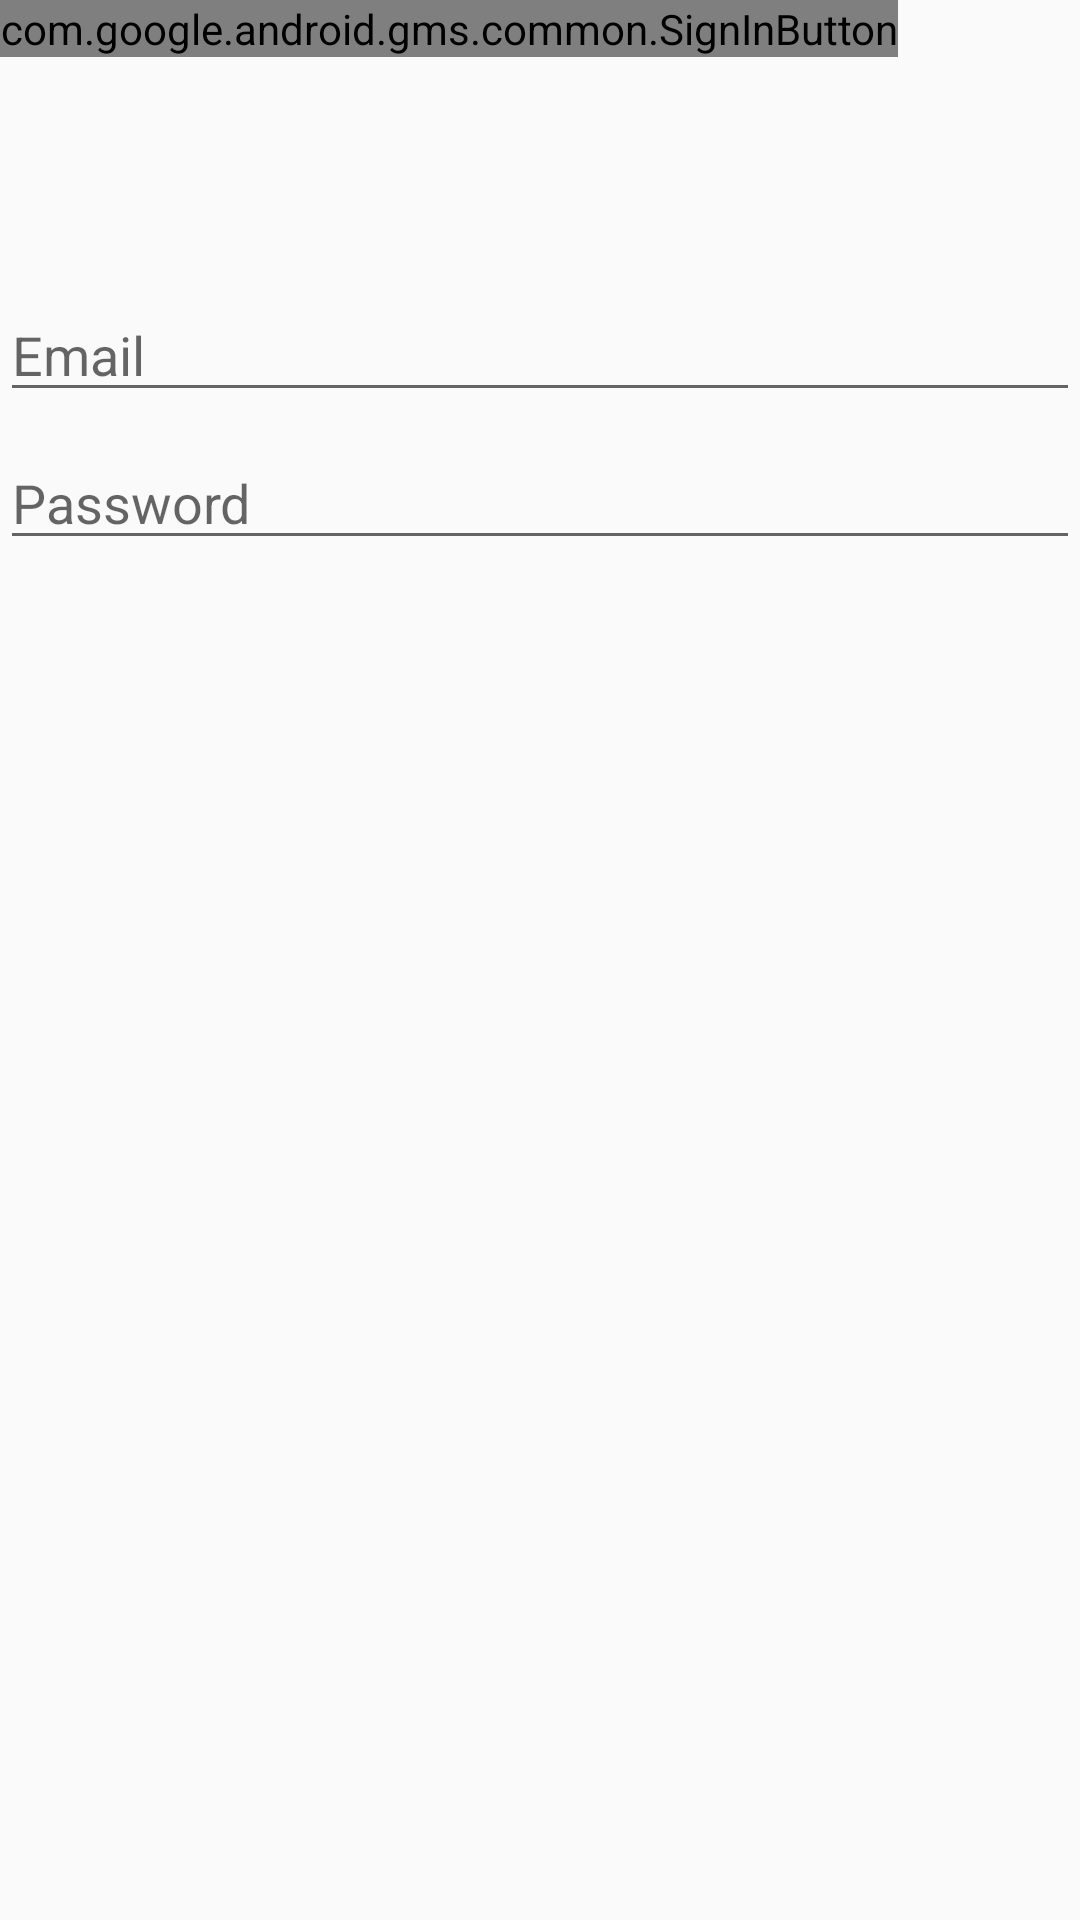

Layout XML and referenced resources for this Android screen:
<!-- AndroidManifest.xml: application theme Theme.FoodOrder -->
<!-- res/layout/activity_login.xml -->
<?xml version="1.0" encoding="utf-8"?>
<androidx.constraintlayout.widget.ConstraintLayout
    xmlns:android="http://schemas.android.com/apk/res/android"
    xmlns:app="http://schemas.android.com/apk/res-auto"
    xmlns:tools="http://schemas.android.com/tools"
    android:id="@+id/container"
    android:layout_width="match_parent"
    android:layout_height="match_parent"
    android:paddingBottom="@dimen/activity_vertical_margin"
    android:paddingLeft="@dimen/activity_horizontal_margin"
    android:paddingRight="@dimen/activity_horizontal_margin"
    android:paddingTop="@dimen/activity_vertical_margin">

    <EditText
        android:id="@+id/username"
        android:layout_width="0dp"
        android:layout_height="wrap_content"
        android:layout_marginTop="96dp"
        android:hint="@string/prompt_email"
        android:inputType="textEmailAddress"
        android:selectAllOnFocus="true"
        app:layout_constraintEnd_toEndOf="parent"
        app:layout_constraintStart_toStartOf="parent"
        app:layout_constraintTop_toTopOf="parent" />

    <EditText
        android:id="@+id/password"
        android:layout_width="0dp"
        android:layout_height="wrap_content"
        android:layout_marginTop="8dp"
        android:hint="@string/prompt_password"
        android:imeActionLabel="@string/action_sign_in_short"
        android:imeOptions="actionDone"
        android:inputType="textPassword"
        android:selectAllOnFocus="true"
        app:layout_constraintEnd_toEndOf="parent"
        app:layout_constraintStart_toStartOf="parent"
        app:layout_constraintTop_toBottomOf="@+id/username" />

    <com.google.android.gms.common.SignInButton
        android:id="@+id/sign_in_button"
        android:layout_width="wrap_content"
        android:layout_height="wrap_content"
        tools:ignore="MissingConstraints" />

    <ProgressBar
        android:id="@+id/loading"
        android:visibility="gone"
        android:layout_width="wrap_content"
        android:layout_height="wrap_content"
        android:layout_gravity="center"
        android:layout_marginTop="64dp"
        android:layout_marginBottom="64dp"
        app:layout_constraintBottom_toBottomOf="parent"
        app:layout_constraintEnd_toEndOf="@+id/password"
        app:layout_constraintStart_toStartOf="@+id/password"
        app:layout_constraintTop_toTopOf="parent"
        app:layout_constraintVertical_bias="0.3" />

</androidx.constraintlayout.widget.ConstraintLayout>
<!-- resources referenced by this layout -->
<resources>
  <string name="action_sign_in_short">Sign in</string>
  <string name="prompt_email">Email</string>
  <string name="prompt_password">Password</string>
  <style name="Theme.FoodOrder" parent="Theme.AppCompat.Light.NoActionBar">
          
          <item name="colorPrimary">@color/white</item>
          <item name="colorPrimaryDark">@color/faded_black</item>
          <item name="colorAccent">@color/orange</item>
          
      </style>
  <color name="white">#FFFFFFFF</color>
  <color name="faded_black">#29292B</color>
  <color name="orange">#FF4800</color>
</resources>
